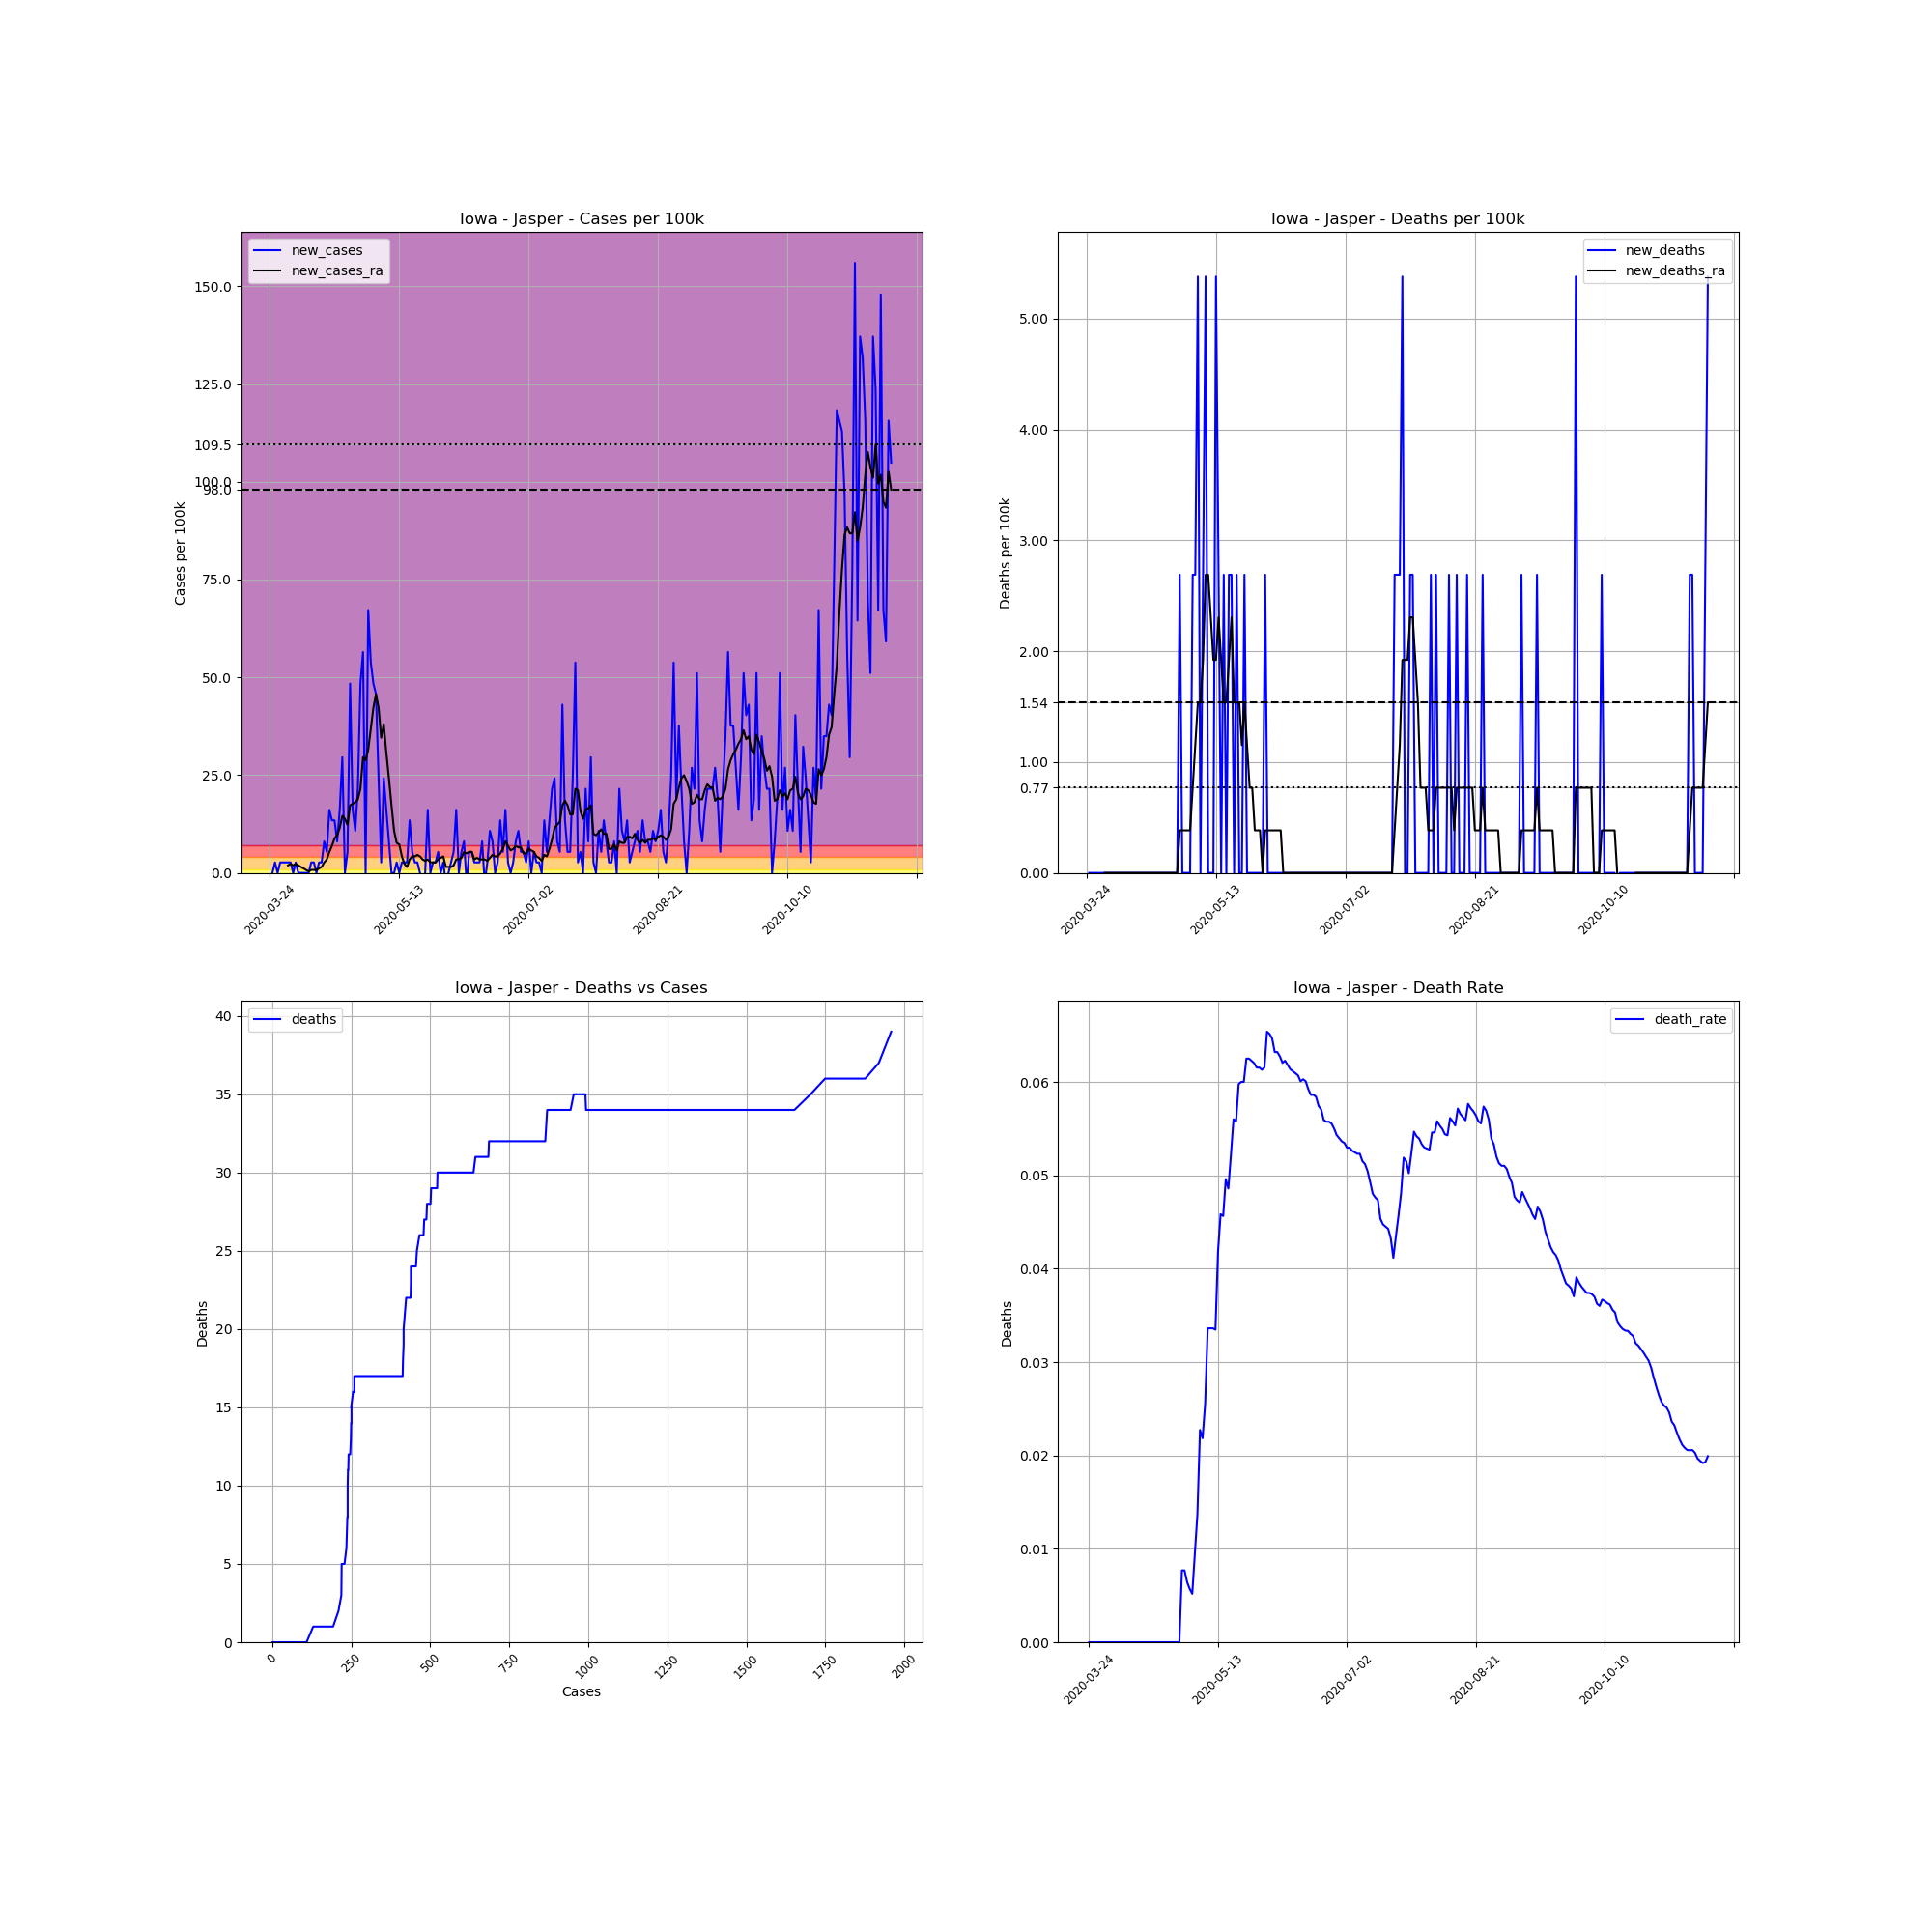

The data file committed next to this chart (first rows):
, date, county, state, fips, cases, deaths, COUNTY, STNAME, CTYNAME, POPESTIMATE2019, cases_per_100k, deaths_per_100k, death_rate, new_cases, new_deaths, new_cases_ra, new_deaths_ra
311529, 2020-03-24, Jasper, Iowa, 19099, 1, 0, 99, Iowa, Jasper, 37185, 2.689, 0.0, 0.0, , , , 
311530, 2020-03-25, Jasper, Iowa, 19099, 1, 0, 99, Iowa, Jasper, 37185, 2.689, 0.0, 0.0, 0.0, 0.0, , 
311531, 2020-03-26, Jasper, Iowa, 19099, 2, 0, 99, Iowa, Jasper, 37185, 5.379, 0.0, 0.0, 2.689, 0.0, , 
311532, 2020-03-27, Jasper, Iowa, 19099, 2, 0, 99, Iowa, Jasper, 37185, 5.379, 0.0, 0.0, 0.0, 0.0, , 
311533, 2020-03-28, Jasper, Iowa, 19099, 3, 0, 99, Iowa, Jasper, 37185, 8.068, 0.0, 0.0, 2.689, 0.0, , 
311534, 2020-03-29, Jasper, Iowa, 19099, 4, 0, 99, Iowa, Jasper, 37185, 10.76, 0.0, 0.0, 2.689, 0.0, , 
311535, 2020-03-30, Jasper, Iowa, 19099, 5, 0, 99, Iowa, Jasper, 37185, 13.45, 0.0, 0.0, 2.689, 0.0, , 
311536, 2020-03-31, Jasper, Iowa, 19099, 6, 0, 99, Iowa, Jasper, 37185, 16.14, 0.0, 0.0, 2.689, 0.0, 1.921, 0.0
311537, 2020-04-01, Jasper, Iowa, 19099, 7, 0, 99, Iowa, Jasper, 37185, 18.82, 0.0, 0.0, 2.689, 0.0, 2.305, 0.0
311538, 2020-04-02, Jasper, Iowa, 19099, 7, 0, 99, Iowa, Jasper, 37185, 18.82, 0.0, 0.0, 0.0, 0.0, 1.921, 0.0
311539, 2020-04-03, Jasper, Iowa, 19099, 8, 0, 99, Iowa, Jasper, 37185, 21.51, 0.0, 0.0, 2.689, 0.0, 2.305, 0.0
311540, 2020-04-04, Jasper, Iowa, 19099, 8, 0, 99, Iowa, Jasper, 37185, 21.51, 0.0, 0.0, 0.0, 0.0, 1.921, 0.0
311541, 2020-04-05, Jasper, Iowa, 19099, 8, 0, 99, Iowa, Jasper, 37185, 21.51, 0.0, 0.0, 0.0, 0.0, 1.537, 0.0
311542, 2020-04-06, Jasper, Iowa, 19099, 8, 0, 99, Iowa, Jasper, 37185, 21.51, 0.0, 0.0, 0.0, 0.0, 1.153, 0.0
311543, 2020-04-07, Jasper, Iowa, 19099, 8, 0, 99, Iowa, Jasper, 37185, 21.51, 0.0, 0.0, 0.0, 0.0, 0.7684, 0.0
311544, 2020-04-08, Jasper, Iowa, 19099, 8, 0, 99, Iowa, Jasper, 37185, 21.51, 0.0, 0.0, 0.0, 0.0, 0.3842, 0.0
311545, 2020-04-09, Jasper, Iowa, 19099, 9, 0, 99, Iowa, Jasper, 37185, 24.2, 0.0, 0.0, 2.689, 0.0, 0.7684, 0.0
311546, 2020-04-10, Jasper, Iowa, 19099, 10, 0, 99, Iowa, Jasper, 37185, 26.89, 0.0, 0.0, 2.689, 0.0, 0.7684, 0.0
311547, 2020-04-11, Jasper, Iowa, 19099, 10, 0, 99, Iowa, Jasper, 37185, 26.89, 0.0, 0.0, 0.0, 0.0, 0.7684, 0.0
311548, 2020-04-12, Jasper, Iowa, 19099, 11, 0, 99, Iowa, Jasper, 37185, 29.58, 0.0, 0.0, 2.689, 0.0, 1.153, 0.0
311549, 2020-04-13, Jasper, Iowa, 19099, 12, 0, 99, Iowa, Jasper, 37185, 32.27, 0.0, 0.0, 2.689, 0.0, 1.537, 0.0
311550, 2020-04-14, Jasper, Iowa, 19099, 15, 0, 99, Iowa, Jasper, 37185, 40.34, 0.0, 0.0, 8.068, 0.0, 2.689, 0.0
311551, 2020-04-15, Jasper, Iowa, 19099, 17, 0, 99, Iowa, Jasper, 37185, 45.72, 0.0, 0.0, 5.379, 0.0, 3.458, 0.0
311552, 2020-04-16, Jasper, Iowa, 19099, 23, 0, 99, Iowa, Jasper, 37185, 61.85, 0.0, 0.0, 16.14, 0.0, 5.379, 0.0
311553, 2020-04-17, Jasper, Iowa, 19099, 28, 0, 99, Iowa, Jasper, 37185, 75.3, 0.0, 0.0, 13.45, 0.0, 6.915, 0.0
311554, 2020-04-18, Jasper, Iowa, 19099, 33, 0, 99, Iowa, Jasper, 37185, 88.75, 0.0, 0.0, 13.45, 0.0, 8.836, 0.0
311555, 2020-04-19, Jasper, Iowa, 19099, 36, 0, 99, Iowa, Jasper, 37185, 96.81, 0.0, 0.0, 8.068, 0.0, 9.604, 0.0
311556, 2020-04-20, Jasper, Iowa, 19099, 42, 0, 99, Iowa, Jasper, 37185, 112.9, 0.0, 0.0, 16.14, 0.0, 11.53, 0.0
311557, 2020-04-21, Jasper, Iowa, 19099, 53, 0, 99, Iowa, Jasper, 37185, 142.5, 0.0, 0.0, 29.58, 0.0, 14.6, 0.0
311558, 2020-04-22, Jasper, Iowa, 19099, 53, 0, 99, Iowa, Jasper, 37185, 142.5, 0.0, 0.0, 0.0, 0.0, 13.83, 0.0
311559, 2020-04-23, Jasper, Iowa, 19099, 55, 0, 99, Iowa, Jasper, 37185, 147.9, 0.0, 0.0, 5.379, 0.0, 12.29, 0.0
311560, 2020-04-24, Jasper, Iowa, 19099, 73, 0, 99, Iowa, Jasper, 37185, 196.3, 0.0, 0.0, 48.41, 0.0, 17.29, 0.0
311561, 2020-04-25, Jasper, Iowa, 19099, 79, 0, 99, Iowa, Jasper, 37185, 212.5, 0.0, 0.0, 16.14, 0.0, 17.67, 0.0
311562, 2020-04-26, Jasper, Iowa, 19099, 83, 0, 99, Iowa, Jasper, 37185, 223.2, 0.0, 0.0, 10.76, 0.0, 18.06, 0.0
311563, 2020-04-27, Jasper, Iowa, 19099, 91, 0, 99, Iowa, Jasper, 37185, 244.7, 0.0, 0.0, 21.51, 0.0, 18.82, 0.0
311564, 2020-04-28, Jasper, Iowa, 19099, 109, 0, 99, Iowa, Jasper, 37185, 293.1, 0.0, 0.0, 48.41, 0.0, 21.51, 0.0
311565, 2020-04-29, Jasper, Iowa, 19099, 130, 1, 99, Iowa, Jasper, 37185, 349.6, 2.689, 0.007692, 56.47, 2.689, 29.58, 0.3842
311566, 2020-04-30, Jasper, Iowa, 19099, 130, 1, 99, Iowa, Jasper, 37185, 349.6, 2.689, 0.007692, 0.0, 0.0, 28.81, 0.3842
311567, 2020-05-01, Jasper, Iowa, 19099, 155, 1, 99, Iowa, Jasper, 37185, 416.8, 2.689, 0.006452, 67.23, 0.0, 31.5, 0.3842
311568, 2020-05-02, Jasper, Iowa, 19099, 175, 1, 99, Iowa, Jasper, 37185, 470.6, 2.689, 0.005714, 53.79, 0.0, 36.88, 0.3842
311569, 2020-05-03, Jasper, Iowa, 19099, 193, 1, 99, Iowa, Jasper, 37185, 519, 2.689, 0.005181, 48.41, 0.0, 42.26, 0.3842
311570, 2020-05-04, Jasper, Iowa, 19099, 210, 2, 99, Iowa, Jasper, 37185, 564.7, 5.379, 0.009524, 45.72, 2.689, 45.72, 0.7684
311571, 2020-05-05, Jasper, Iowa, 19099, 219, 3, 99, Iowa, Jasper, 37185, 588.9, 8.068, 0.0137, 24.2, 2.689, 42.26, 1.153
311572, 2020-05-06, Jasper, Iowa, 19099, 220, 5, 99, Iowa, Jasper, 37185, 591.6, 13.45, 0.02273, 2.689, 5.379, 34.58, 1.537
311573, 2020-05-07, Jasper, Iowa, 19099, 229, 5, 99, Iowa, Jasper, 37185, 615.8, 13.45, 0.02183, 24.2, 0.0, 38.03, 1.537
311574, 2020-05-08, Jasper, Iowa, 19099, 235, 6, 99, Iowa, Jasper, 37185, 632, 16.14, 0.02553, 16.14, 2.689, 30.73, 1.921
311575, 2020-05-09, Jasper, Iowa, 19099, 238, 8, 99, Iowa, Jasper, 37185, 640, 21.51, 0.03361, 8.068, 5.379, 24.2, 2.689
311576, 2020-05-10, Jasper, Iowa, 19099, 238, 8, 99, Iowa, Jasper, 37185, 640, 21.51, 0.03361, 0.0, 0.0, 17.29, 2.689
311577, 2020-05-11, Jasper, Iowa, 19099, 238, 8, 99, Iowa, Jasper, 37185, 640, 21.51, 0.03361, 0.0, 0.0, 10.76, 2.305
311578, 2020-05-12, Jasper, Iowa, 19099, 239, 8, 99, Iowa, Jasper, 37185, 642.7, 21.51, 0.03347, 2.689, 0.0, 7.684, 1.921
311579, 2020-05-13, Jasper, Iowa, 19099, 239, 10, 99, Iowa, Jasper, 37185, 642.7, 26.89, 0.04184, 0.0, 5.379, 7.299, 1.921
311580, 2020-05-14, Jasper, Iowa, 19099, 240, 11, 99, Iowa, Jasper, 37185, 645.4, 29.58, 0.04583, 2.689, 2.689, 4.226, 2.305
311581, 2020-05-15, Jasper, Iowa, 19099, 241, 11, 99, Iowa, Jasper, 37185, 648.1, 29.58, 0.04564, 2.689, 0.0, 2.305, 1.921
311582, 2020-05-16, Jasper, Iowa, 19099, 242, 12, 99, Iowa, Jasper, 37185, 650.8, 32.27, 0.04959, 2.689, 2.689, 1.537, 1.537
311583, 2020-05-17, Jasper, Iowa, 19099, 247, 12, 99, Iowa, Jasper, 37185, 664.2, 32.27, 0.04858, 13.45, 0.0, 3.458, 1.537
311584, 2020-05-18, Jasper, Iowa, 19099, 249, 13, 99, Iowa, Jasper, 37185, 669.6, 34.96, 0.05221, 5.379, 2.689, 4.226, 1.921
311585, 2020-05-19, Jasper, Iowa, 19099, 250, 14, 99, Iowa, Jasper, 37185, 672.3, 37.65, 0.056, 2.689, 2.689, 4.226, 2.305
311586, 2020-05-20, Jasper, Iowa, 19099, 251, 14, 99, Iowa, Jasper, 37185, 675, 37.65, 0.05578, 2.689, 0.0, 4.61, 1.537
311587, 2020-05-21, Jasper, Iowa, 19099, 251, 15, 99, Iowa, Jasper, 37185, 675, 40.34, 0.05976, 0.0, 2.689, 4.226, 1.537
311588, 2020-05-22, Jasper, Iowa, 19099, 250, 15, 99, Iowa, Jasper, 37185, 672.3, 40.34, 0.06, -2.689, 0.0, 3.458, 1.537
... 181 more rows
